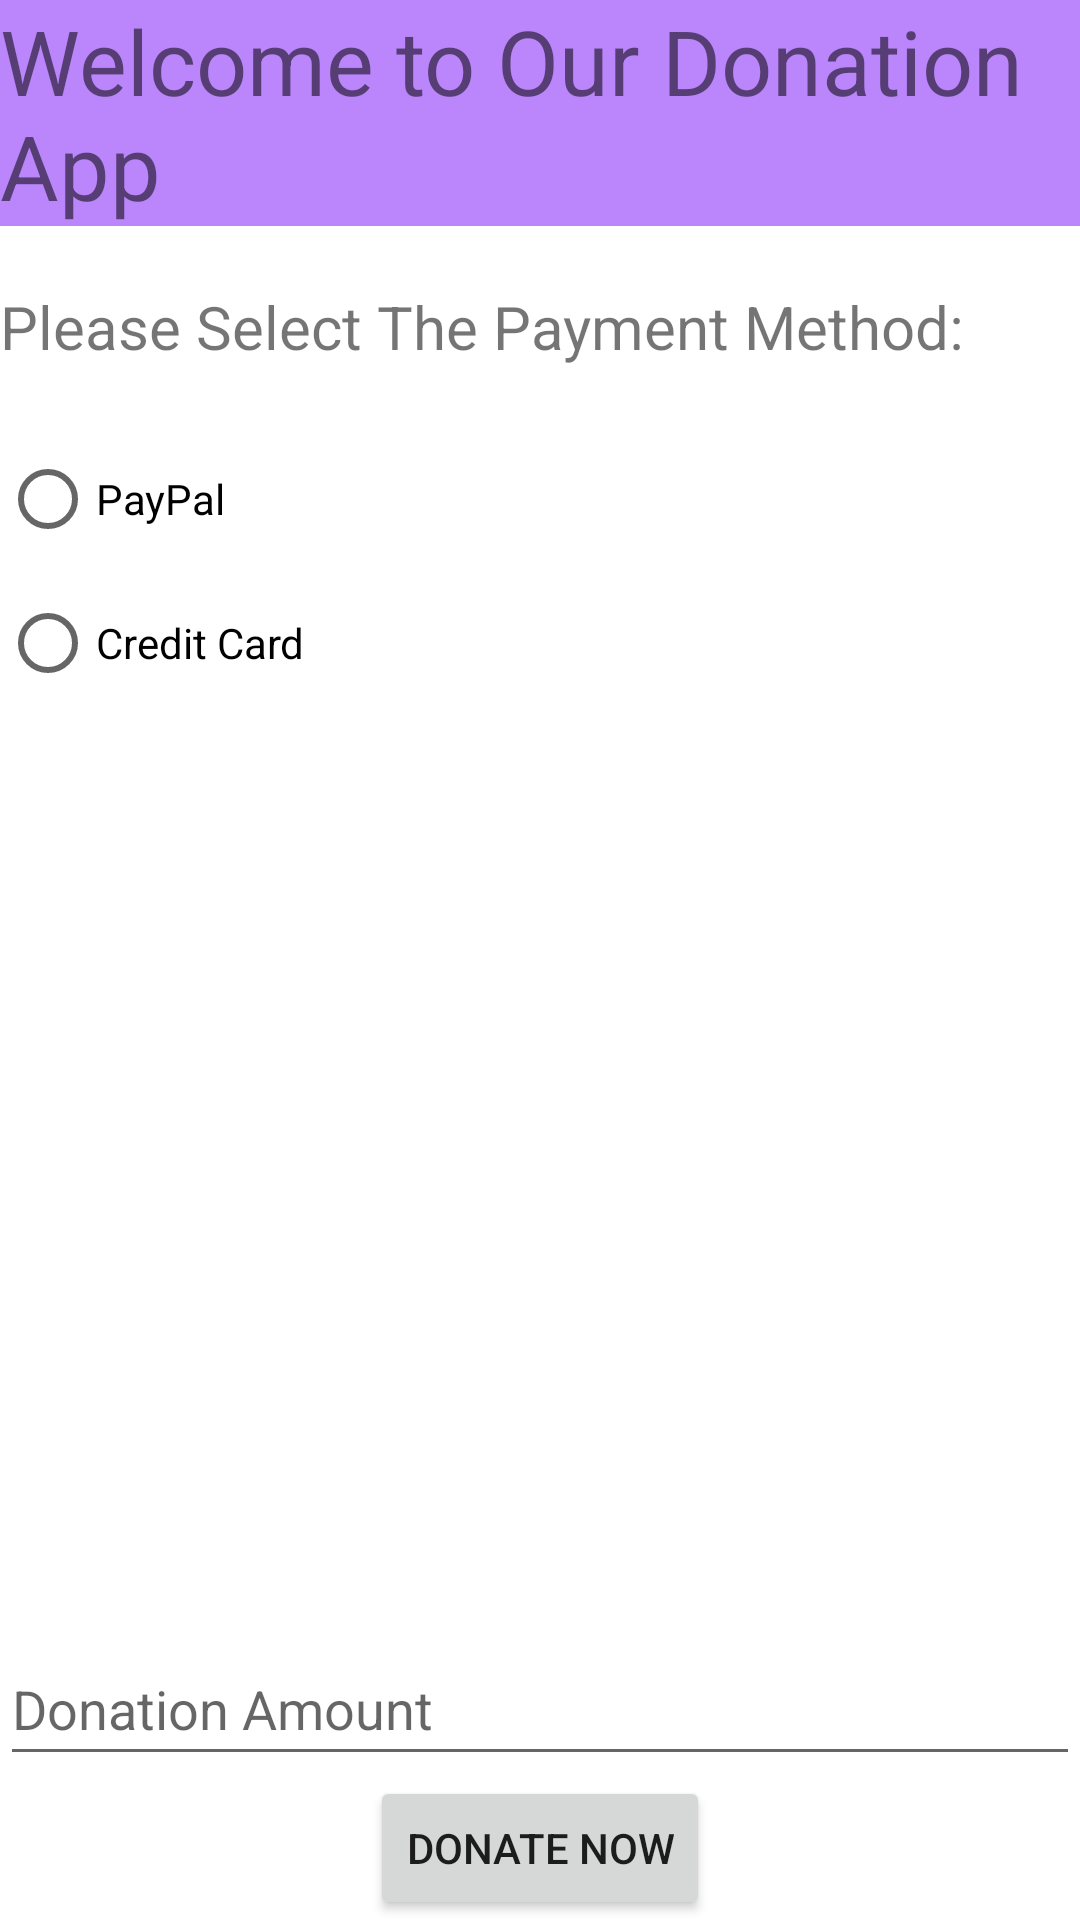

Produce the Android XML layout that renders to this screen, including the resource entries it uses.
<!-- AndroidManifest.xml: application theme Theme.DonationAppF22 -->
<!-- res/layout/activity_main.xml -->
<?xml version="1.0" encoding="utf-8"?>
<RelativeLayout
    xmlns:android="http://schemas.android.com/apk/res/android"
    xmlns:app="http://schemas.android.com/apk/res-auto"
    xmlns:tools="http://schemas.android.com/tools"
    android:layout_width="match_parent"
    android:layout_height="match_parent"
    tools:context=".MainActivity">

    <TextView
        android:id="@+id/title_text"
        android:layout_width="match_parent"
        android:layout_height="wrap_content"
        android:background="@color/purple_200"
        android:text="@string/welcome_to_our_donation_app"
        android:textSize="30sp" />

    <TextView
        android:id="@+id/firstmes"
        android:layout_width="wrap_content"
        android:layout_height="wrap_content"
        android:layout_below="@id/title_text"
        android:layout_alignParentStart="true"
        android:layout_alignParentEnd="true"
        android:paddingTop="20dp"
        android:text="@string/please_select_the_payment_method"
        android:textSize="20sp" />

    <RadioGroup
        android:id="@+id/pmrg"
        android:layout_width="wrap_content"
        android:layout_height="wrap_content"
        android:layout_below="@id/firstmes"
        android:layout_alignParentStart="true"
        android:layout_alignParentEnd="true"
        android:paddingTop="20dp">

        <RadioButton
            android:id="@+id/ppRB"
            android:layout_width="match_parent"
            android:layout_height="wrap_content"
            android:text="@string/paypal" />

        <RadioButton
            android:id="@+id/ccRB"
            android:layout_width="match_parent"
            android:layout_height="wrap_content"
            android:text="@string/credit_card" />

    </RadioGroup>

    <EditText
        android:id="@+id/amountText"
        android:layout_width="match_parent"
        android:layout_height="wrap_content"
        android:layout_above="@id/donatebutton"
        android:hint="@string/donation_amount"
        android:inputType="number|numberDecimal"
        android:minHeight="48dp" />

    <Button
        android:id="@+id/donatebutton"
        android:layout_width="wrap_content"
        android:layout_height="wrap_content"
        android:layout_alignParentBottom="true"
        android:layout_centerHorizontal="true"
        android:text="@string/donate_now" />

</RelativeLayout>
<!-- resources referenced by this layout -->
<resources>
  <string name="credit_card">Credit Card</string>
  <string name="donate_now">Donate Now</string>
  <string name="donation_amount">Donation Amount</string>
  <string name="paypal">PayPal</string>
  <string name="please_select_the_payment_method">Please Select The Payment Method:</string>
  <string name="welcome_to_our_donation_app">Welcome to Our Donation App</string>
  <style name="Theme.DonationAppF22" parent="Theme.MaterialComponents.DayNight.DarkActionBar">
          
          <item name="colorPrimary">@color/purple_500</item>
          <item name="colorPrimaryVariant">@color/purple_700</item>
          <item name="colorOnPrimary">@color/white</item>
          
          <item name="colorSecondary">@color/teal_200</item>
          <item name="colorSecondaryVariant">@color/teal_700</item>
          <item name="colorOnSecondary">@color/black</item>
          
          <item name="android:statusBarColor" tools:targetApi="l">?attr/colorPrimaryVariant</item>
          
      </style>
  <!-- not gathered from this repository: default colours our renderer supplied (Android Studio template values) -->
  <color name="purple_200">#FFBB86FC</color>
  <color name="purple_500">#FF6200EE</color>
  <color name="purple_700">#FF3700B3</color>
  <color name="teal_200">#FF03DAC5</color>
  <color name="teal_700">#FF018786</color>
  <color name="black">#FF000000</color>
  <color name="white">#FFFFFFFF</color>
</resources>
